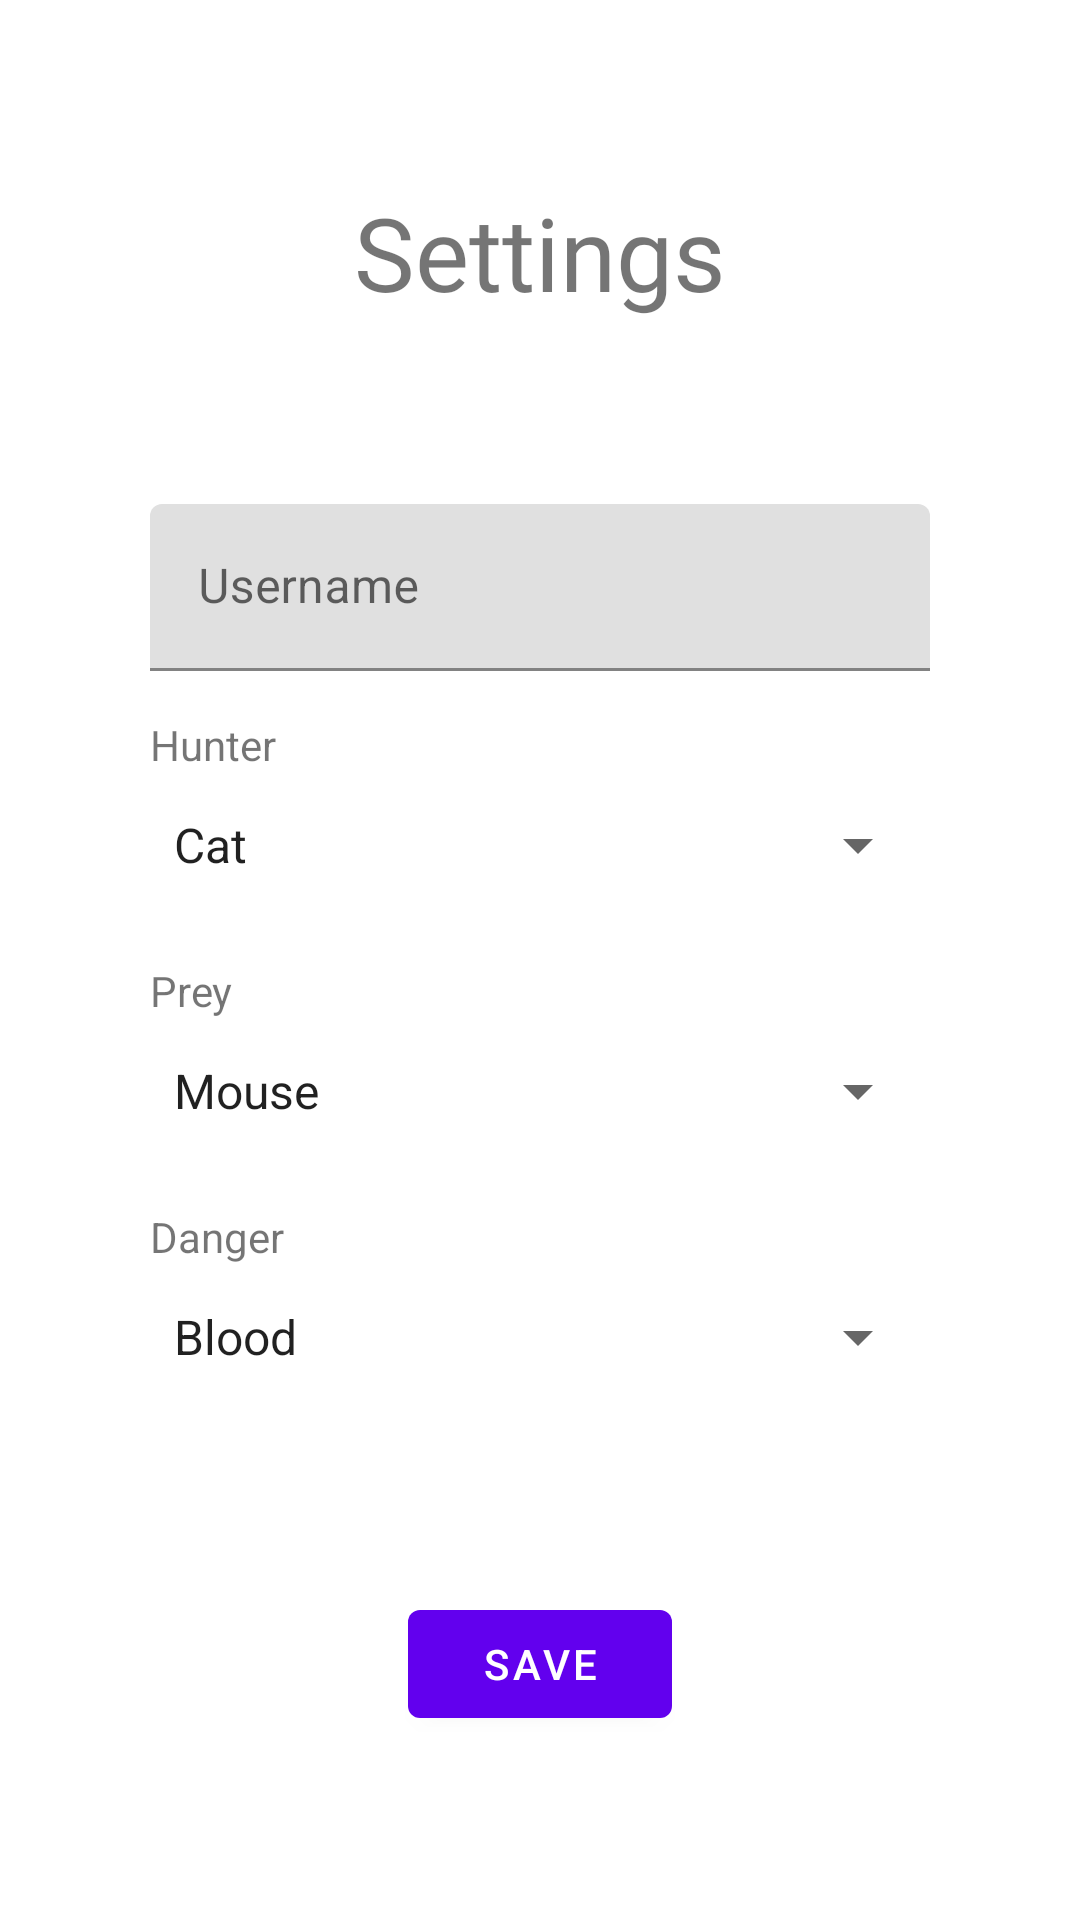

The Android layout XML behind this screen, and the referenced resources:
<!-- AndroidManifest.xml: application theme Theme.ChaseMe -->
<!-- res/layout/main_settings_fragment.xml -->
<?xml version="1.0" encoding="utf-8"?>
<androidx.constraintlayout.widget.ConstraintLayout xmlns:android="http://schemas.android.com/apk/res/android"
    xmlns:app="http://schemas.android.com/apk/res-auto"
    xmlns:tools="http://schemas.android.com/tools"
    android:layout_width="match_parent"
    android:layout_height="match_parent"
    tools:context=".fragment.MainSettingsFragment">

    <TextView
        android:id="@+id/textview_main_settings_fragment"
        android:layout_width="wrap_content"
        android:layout_height="wrap_content"
        android:fontFamily="@font/cookie"
        android:text="@string/Settings"
        android:textSize="34sp"
        app:layout_constraintBottom_toTopOf="@+id/linearLayout2"
        app:layout_constraintEnd_toEndOf="parent"
        app:layout_constraintStart_toStartOf="parent"
        app:layout_constraintTop_toTopOf="parent" />

    <LinearLayout
        android:id="@+id/linearLayout2"
        android:layout_width="0dp"
        android:layout_height="wrap_content"
        android:layout_marginStart="50dp"
        android:layout_marginEnd="50dp"
        android:clipToPadding="false"
        android:orientation="vertical"
        app:layout_constraintBottom_toTopOf="@+id/button_save"
        app:layout_constraintEnd_toEndOf="parent"
        app:layout_constraintStart_toStartOf="parent"
        app:layout_constraintTop_toBottomOf="@+id/textview_main_settings_fragment">

        <com.google.android.material.textfield.TextInputLayout
            android:layout_width="match_parent"
            android:layout_height="match_parent">

            <com.google.android.material.textfield.TextInputEditText
                android:id="@+id/usernameTextView"
                android:layout_width="match_parent"
                android:layout_height="wrap_content"
                android:hint="@string/username"
                android:singleLine="true" />

        </com.google.android.material.textfield.TextInputLayout>

        <TextView
            android:id="@+id/textView"
            android:layout_width="match_parent"
            android:layout_height="wrap_content"
            android:paddingTop="15dp"
            android:text="@string/hunter" />

        <Spinner
            android:id="@+id/spinnerHunter"
            android:layout_width="match_parent"
            android:layout_height="wrap_content"
            android:entries="@array/hunters"
            android:minHeight="48dp" />

        <TextView
            android:id="@+id/textView2"
            android:layout_width="match_parent"
            android:layout_height="wrap_content"
            android:paddingTop="15dp"
            android:text="@string/prey" />

        <Spinner
            android:id="@+id/spinnerPrey"
            android:layout_width="match_parent"
            android:layout_height="wrap_content"
            android:entries="@array/preys"
            android:minHeight="48dp" />

        <TextView
            android:id="@+id/textView3"
            android:layout_width="match_parent"
            android:layout_height="wrap_content"
            android:paddingTop="15dp"
            android:text="@string/danger" />

        <Spinner
            android:id="@+id/spinnerDanger"
            android:layout_width="match_parent"
            android:layout_height="wrap_content"
            android:entries="@array/dangers"
            android:minHeight="48dp" />

    </LinearLayout>

    <Button
        android:id="@+id/button_save"
        android:layout_width="wrap_content"
        android:layout_height="wrap_content"
        android:text="@string/Save"
        app:layout_constraintBottom_toBottomOf="parent"
        app:layout_constraintEnd_toEndOf="parent"
        app:layout_constraintStart_toStartOf="parent"
        app:layout_constraintTop_toBottomOf="@+id/linearLayout2" />

</androidx.constraintlayout.widget.ConstraintLayout>
<!-- resources referenced by this layout -->
<resources>
  <string-array name="dangers">
          <item>Blood</item>
          <item>Police</item>
      </string-array>
  <string-array name="hunters">
          <item>Cat</item>
          <item>Thief</item>
      </string-array>
  <string-array name="preys">
          <item>Mouse</item>
          <item>Coin</item>
      </string-array>
  <string name="Save">Save</string>
  <string name="Settings">Settings</string>
  <string name="danger">Danger</string>
  <string name="hunter">Hunter</string>
  <string name="prey">Prey</string>
  <string name="username">Username</string>
  <style name="Theme.ChaseMe" parent="Theme.MaterialComponents.DayNight.DarkActionBar">
          
          <item name="colorPrimary">@color/purple_500</item>
          <item name="colorPrimaryVariant">@color/purple_700</item>
          <item name="colorOnPrimary">@color/white</item>
          
          <item name="colorSecondary">@color/teal_200</item>
          <item name="colorSecondaryVariant">@color/teal_700</item>
          <item name="colorOnSecondary">@color/black</item>
          
          <item name="android:statusBarColor" tools:targetApi="l">?attr/colorPrimaryVariant</item>
          
      </style>
  <!-- not gathered from this repository: default colours our renderer supplied (Android Studio template values) -->
  <color name="purple_500">#FF6200EE</color>
  <color name="purple_700">#FF3700B3</color>
  <color name="teal_200">#FF03DAC5</color>
  <color name="teal_700">#FF018786</color>
  <color name="black">#FF000000</color>
  <color name="white">#FFFFFFFF</color>
</resources>
